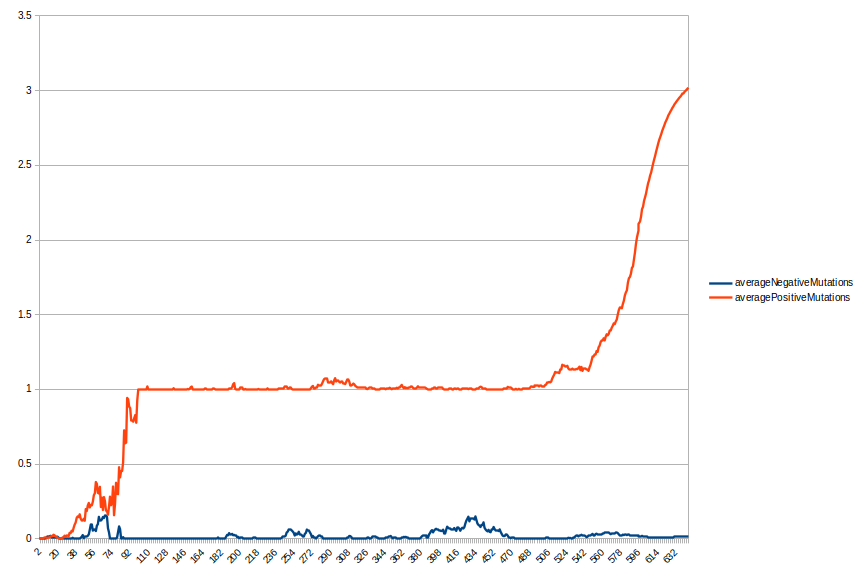

The file beside this chart, header and first rows:
version: 0.1; baseReproductionChances: 21.000; baseNumberOfIndividuals: 5000; maxReproductionFactor: 8; mutationChances: 0.100; mutationAlterationFactor 1.500
generation; individuals; averageNegativeMutations; averagePositiveMutations; maxNegativeMutation; maxPositiveMutation
1; 5000; 0.000; 0.000; 0; 0
2; 4765; 0.001; 0.000; 1; 0
3; 4567; 0.001; 0.001; 1; 1
4; 4336; 0.000; 0.003; 1; 1
5; 4234; 0.001; 0.004; 1; 1
6; 4102; 0.004; 0.007; 1; 1
7; 3684; 0.004; 0.007; 1; 1
8; 3587; 0.010; 0.007; 1; 1
9; 3340; 0.014; 0.005; 1; 1
10; 3145; 0.015; 0.007; 1; 1
11; 3059; 0.018; 0.010; 1; 1
12; 2925; 0.020; 0.013; 1; 1
13; 2704; 0.011; 0.019; 1; 1
14; 2776; 0.008; 0.018; 1; 1
15; 2663; 0.010; 0.027; 1; 1
16; 2634; 0.011; 0.024; 1; 1
17; 2329; 0.011; 0.016; 1; 1
18; 2156; 0.011; 0.013; 1; 1
19; 2114; 0.014; 0.006; 1; 1
20; 1994; 0.008; 0.004; 1; 1
21; 2040; 0.004; 0.005; 1; 1
22; 1850; 0.002; 0.003; 1; 1
23; 1715; 0.002; 0.005; 1; 1
24; 1529; 0.006; 0.007; 1; 1
25; 1390; 0.001; 0.008; 1; 1
26; 1352; 0.001; 0.021; 1; 1
27; 1278; 0.000; 0.013; 0; 1
28; 1257; 0.002; 0.021; 1; 1
29; 1210; 0.000; 0.019; 0; 1
30; 1221; 0.001; 0.018; 1; 1
31; 1164; 0.000; 0.040; 0; 1
32; 1043; 0.000; 0.038; 0; 1
33; 831; 0.001; 0.054; 1; 1
34; 819; 0.007; 0.049; 1; 1
35; 705; 0.001; 0.074; 1; 1
36; 703; 0.001; 0.095; 1; 1
37; 744; 0.000; 0.109; 0; 1
38; 652; 0.002; 0.140; 1; 1
39; 614; 0.002; 0.150; 1; 1
40; 578; 0.000; 0.145; 0; 1
41; 611; 0.002; 0.164; 1; 1
42; 573; 0.007; 0.134; 1; 1
43; 512; 0.014; 0.123; 1; 1
44; 592; 0.025; 0.120; 1; 1
45; 552; 0.004; 0.134; 1; 1
46; 481; 0.015; 0.121; 1; 1
47; 467; 0.017; 0.199; 1; 1
48; 382; 0.016; 0.186; 1; 2
49; 408; 0.020; 0.223; 1; 1
50; 363; 0.030; 0.240; 1; 1
51; 329; 0.061; 0.210; 1; 1
52; 326; 0.098; 0.227; 1; 1
53; 375; 0.099; 0.224; 1; 1
54; 379; 0.055; 0.248; 1; 1
55; 425; 0.061; 0.292; 1; 1
56; 384; 0.060; 0.305; 1; 1
57; 363; 0.052; 0.380; 1; 2
58; 330; 0.088; 0.367; 1; 1
59; 338; 0.098; 0.308; 1; 1
... 585 more rows
